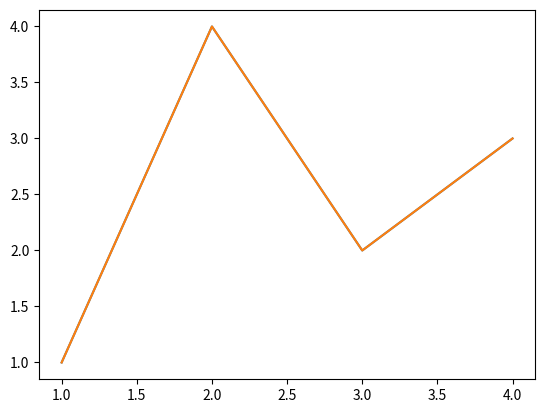
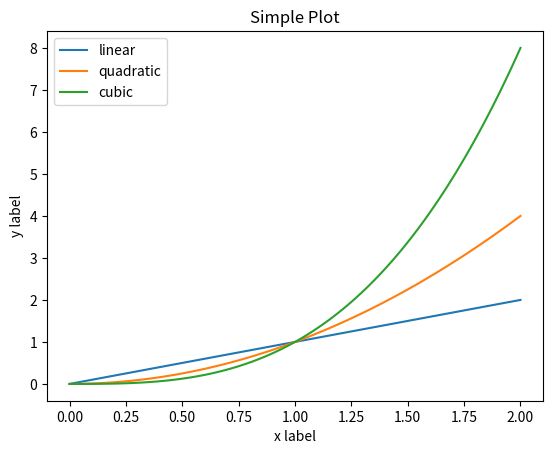

The matplotlib source for these figures, in order:
#@author : Kevin Saputra 2473011

import matplotlib.pyplot as plt
import numpy as np

# Membuat Plotting sederhana
x = [1,2,3,4]
y = [1,4,2,3]

fig, ax = plt.subplots()
ax.plot(x,y)

# persiapan sample data
x = [1,2,3,4]
y = [1,4,2,3]

plt.plot(x,y)

# Beberapa cara untuk membuat figure
fig = plt.figure() 
fig, ax = plt.subplots()
fig, ax =plt.subplots(2,3)


# Object Oriented style untuk melakukan plotting
x=np.linspace(0,2,100)
fig,ax = plt.subplots()
ax.plot(x,x, label='linear')
ax.plot(x,x**2, label='quadratic')
ax.plot(x,x**3, label='cubic')

ax.set_xlabel('x label')
ax.set_ylabel('y label')
ax.set_title("Simple Plot")
ax.legend()